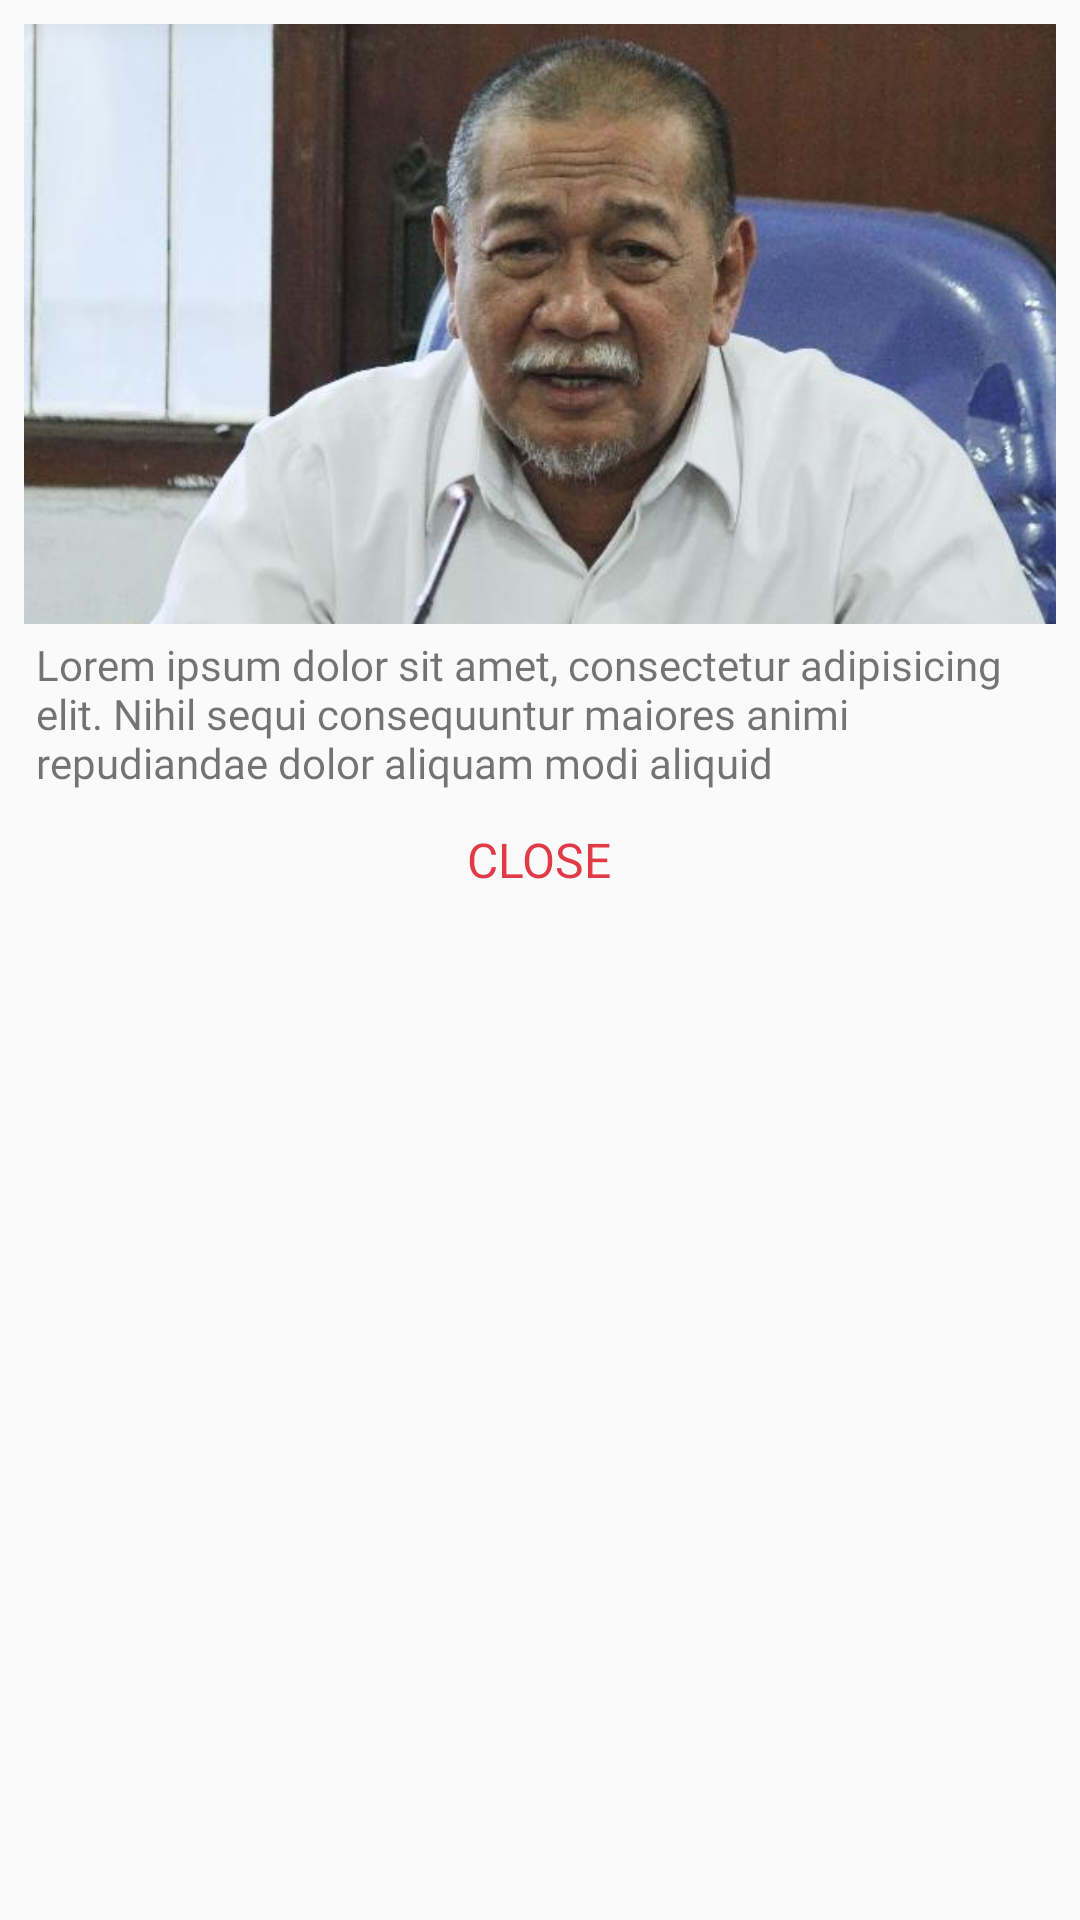

Layout XML and referenced resources for this Android screen:
<!-- AndroidManifest.xml: application theme AppTheme -->
<!-- res/layout/gallery_modal.xml -->
<?xml version="1.0" encoding="utf-8"?>
<LinearLayout xmlns:android="http://schemas.android.com/apk/res/android"
    android:layout_width="match_parent"
    android:layout_height="wrap_content"
    android:orientation="vertical"
    android:padding="8dp">
    
    <ImageView
        android:id="@+id/image_modal"
        android:layout_width="match_parent"
        android:layout_height="200dp"
        android:scaleType="centerCrop"
        android:src="@drawable/activity_1"/>

    <LinearLayout
        android:layout_width="match_parent"
        android:layout_height="wrap_content"
        android:paddingLeft="4dp"
        android:paddingRight="4dp"
        android:paddingTop="4dp">

        <TextView
            android:id="@+id/description"
            android:layout_width="match_parent"
            android:layout_height="wrap_content"
            android:text="@string/description_image"
            android:fontFamily="@font/open_sans_light"/>
    </LinearLayout>

    <TextView
        android:id="@+id/close"
        android:layout_width="wrap_content"
        android:layout_height="wrap_content"
        android:text="CLOSE"
        android:fontFamily="@font/open_sans_semibold"
        android:layout_marginTop="12dp"
        android:layout_gravity="center_horizontal"
        android:textSize="16sp"
        android:textColor="#e13b47"
        android:layout_marginBottom="12dp"/>

</LinearLayout>
<!-- resources referenced by this layout -->
<resources>
  <!-- drawable activity_1: jpg bitmap (drawable, 167954 bytes) -->
  <string name="description_image">Lorem ipsum dolor sit amet, consectetur adipisicing elit. Nihil sequi consequuntur maiores animi repudiandae dolor aliquam modi aliquid</string>
  <style name="AppTheme" parent="Theme.AppCompat.Light.NoActionBar">
          
          <item name="colorPrimary">@color/colorPrimary</item>
          <item name="colorPrimaryDark">@color/colorPrimaryDark</item>
          <item name="colorAccent">@color/colorAccent</item>
      </style>
  <color name="colorPrimary">#f22613</color>
  <color name="colorPrimaryDark">#f22613</color>
  <color name="colorAccent">#FFF</color>
</resources>
